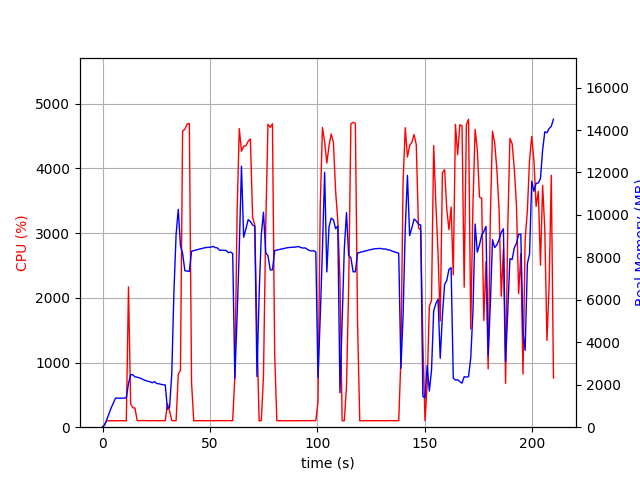

Data behind this chart, as committed beside it:
elapsed_time, nproc, cpu, mem_real, mem_virtual
3.647804260253906e-05, 1, 0.0, 10.84, 3192
1.007, 1, 47.7, 103, 768.3
2.014, 1, 100.3, 369, 1888
3.021, 1, 99.3, 629.0, 3174
4.028, 1, 101.3, 909.0, 3174
5.035, 1, 99.3, 1137, 5734
6.043, 1, 100.3, 1369, 5222
7.05, 1, 99.3, 1369, 5222
8.056, 1, 100.3, 1369, 5222
9.063, 1, 99.4, 1368, 5222
10.07, 1, 100.4, 1368, 5222
11.07, 1, 99.4, 1400, 5777
12.08, 1, 2168, 2062, 9847
13.09, 1, 360.2, 2477, 10200
14.1, 1, 299.7, 2470, 10200
15.11, 1, 296.7, 2373, 10240
16.11, 1, 102.2, 2355, 10240
17.12, 1, 100.3, 2327, 10240
18.13, 1, 102.2, 2286, 10240
19.13, 1, 102.2, 2233, 10240
20.14, 1, 102.2, 2196, 10240
21.15, 1, 100.3, 2161, 10240
22.16, 1, 100.3, 2142, 10240
23.16, 1, 101.3, 2091, 10240
24.17, 1, 102.1, 2147, 10336
25.18, 1, 99.3, 2061, 10336
26.19, 1, 101.2, 2049, 10336
27.2, 1, 102.2, 2018, 10336
28.2, 1, 100.2, 2003, 10336
29.21, 1, 101.2, 1987, 10336
30.22, 1, 364.1, 840.6, 10438
31.23, 1, 251.7, 953, 11975
32.24, 1, 103.0, 2517, 38129
33.25, 1, 101.0, 6406, 38129
34.26, 1, 101.9, 9085, 38129
35.27, 1, 817.8, 10262, 38129
36.28, 1, 880.6, 8558, 38129
37.29, 1, 4579, 8176, 38129
38.34, 1, 4606, 7373, 38129
39.38, 1, 4685, 7354, 38129
40.42, 1, 4695, 7338, 38129
41.45, 1, 689.2, 8292, 38852
42.46, 1, 100.2, 8321, 38852
43.47, 1, 100.3, 8345, 38852
44.48, 1, 99.2, 8375, 38852
45.48, 1, 101.2, 8401, 38852
46.49, 1, 100.3, 8423, 38852
47.5, 1, 100.3, 8453, 38852
48.51, 1, 101.2, 8466, 38852
49.52, 1, 101.2, 8472, 38852
50.52, 1, 101.2, 8488, 38852
51.53, 1, 99.2, 8518, 38852
52.54, 1, 102.3, 8462, 38852
53.55, 1, 101.3, 8443, 38852
54.55, 1, 102.3, 8335, 38852
55.56, 1, 101.1, 8339, 38852
56.57, 1, 100.1, 8328, 38852
57.58, 1, 100.0, 8326, 38852
58.59, 1, 103.1, 8225, 38852
59.6, 1, 100.1, 8255, 38852
... 148 more rows
